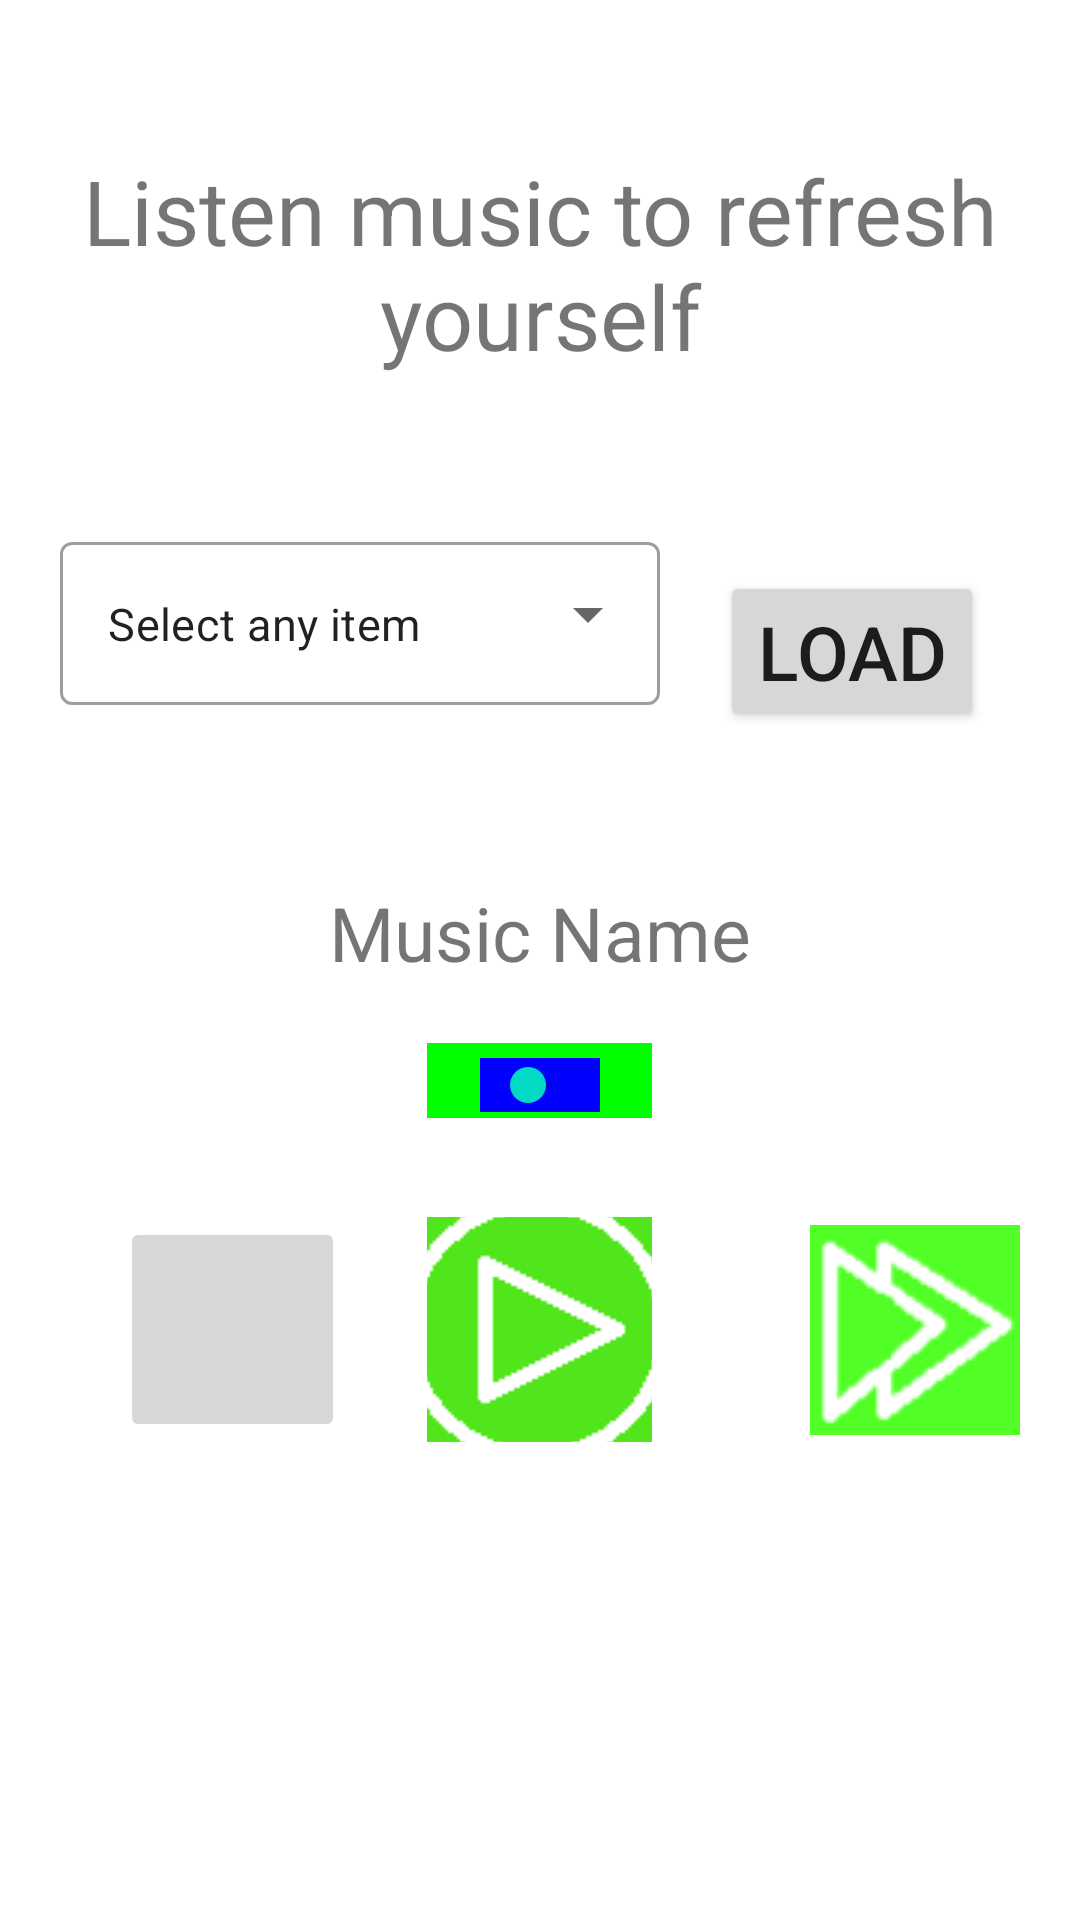

The Android layout XML behind this screen, and the referenced resources:
<!-- AndroidManifest.xml: application theme Theme.Project1 -->
<!-- res/layout/activity_main4.xml -->
<?xml version="1.0" encoding="utf-8"?>
<RelativeLayout
    xmlns:android="http://schemas.android.com/apk/res/android"
    xmlns:app="http://schemas.android.com/apk/res-auto"
    xmlns:tools="http://schemas.android.com/tools"
    android:layout_width="match_parent"
    android:layout_height="match_parent"
    tools:context=".MainActivity4">

    <TextView
        android:id="@+id/textView2"
        android:layout_width="wrap_content"
        android:layout_height="wrap_content"
        android:text="Listen music to refresh yourself"
        android:textSize="30dp"
        android:textAlignment="center"
        android:layout_centerHorizontal="true"
        android:layout_marginTop="50dp"/>

    <com.google.android.material.textfield.TextInputLayout
    style="@style/Widget.MaterialComponents.TextInputLayout.OutlinedBox.ExposedDropdownMenu"
        android:id="@+id/dropmenu"
        android:layout_width="200dp"
        android:layout_height="wrap_content"
        android:layout_marginTop="50dp"
        android:layout_marginStart="20dp"
        android:layout_below="@+id/textView2">

    
    <AutoCompleteTextView
        android:id="@+id/autoCompleteTextView"
        android:layout_width="200dp"
        android:layout_height="wrap_content"
        android:layout_weight="1"
        android:inputType="none"
        android:text="Select any item"
        android:textSize="15sp"
        />

    </com.google.android.material.textfield.TextInputLayout>

    <Button
        android:id="@+id/button20"
        android:layout_width="wrap_content"
        android:layout_height="wrap_content"
        android:text="LOAD"
        android:textSize="25dp"
        android:layout_marginTop="65dp"
        android:layout_marginStart="20dp"
        android:layout_below="@+id/textView2"
        android:layout_toEndOf="@+id/dropmenu"/>

    <TextView
        android:id="@+id/textView3"
        android:layout_width="wrap_content"
        android:layout_height="wrap_content"
        android:text="Music Name"
        android:textSize="25sp"
        android:layout_marginTop="50dp"
        android:layout_marginStart="100dp"
        android:layout_centerHorizontal="true"
        android:layout_below="@+id/button20"/>

    <TextView
        android:id="@+id/seek"
        android:layout_height="25dp"
        android:layout_width="75dp"
        android:layout_marginTop="20dp"
        android:background="#00FF00"
        android:layout_centerHorizontal="true"
        android:layout_below="@+id/textView3"/>

    <SeekBar
        android:id="@+id/seekBar"
        android:layout_width="wrap_content"
        android:layout_height="wrap_content"
        android:background="#0000FF"
        android:layout_below="@+id/textView3"
        android:layout_centerHorizontal="true"
        android:layout_margin="25dp"/>

    <ImageButton
        android:id="@+id/imageButton"
        android:layout_width="75dp"
        android:layout_height="75dp"
        android:layout_marginTop="10dp"
        android:layout_marginStart="40dp"
        android:layout_below="@+id/seekBar"
        android:contentDescription="@string/back_img_button"
        android:src="@drawable/b_img" />

    <ImageButton
        android:id="@+id/imageButton2"
        android:layout_width="75dp"
        android:layout_height="75dp"
        android:layout_marginTop="10dp"
        android:layout_centerHorizontal="true"
        android:layout_below="@+id/seekBar"
        android:contentDescription="@string/pause_img_button"
        android:src="@drawable/pause_img1" />

    <ImageButton
        android:id="@+id/imageButton3"
        android:layout_width="75dp"
        android:layout_height="75dp"
        android:layout_marginTop="10dp"
        android:layout_marginStart="50dp"
        android:layout_below="@+id/seekBar"
        android:layout_toEndOf="@+id/imageButton2"
        android:contentDescription="@string/fwd_img_button"
        android:src="@drawable/f_img" />

    <ImageButton
        android:id="@+id/imageButton4"
        android:layout_width="75dp"
        android:layout_height="75dp"
        android:layout_marginTop="10dp"
        android:layout_centerHorizontal="true"
        android:layout_below="@+id/seekBar"
        android:contentDescription="@string/play_img_button"
        android:src="@drawable/play_img1" />
</RelativeLayout>
<!-- resources referenced by this layout -->
<resources>
  <!-- drawable f_img: png bitmap (drawable-v24, 1175 bytes) -->
  <!-- drawable pause_img1: png bitmap (drawable-v24, 518 bytes) -->
  <!-- drawable play_img1: png bitmap (drawable-v24, 1043 bytes) -->
  <string name="back_img_button">Move Backward 5 seconds</string>
  <string name="fwd_img_button">Move Forward 5 seconds</string>
  <string name="pause_img_button">Pause</string>
  <string name="play_img_button">Play</string>
  <style name="Theme.Project1" parent="Theme.MaterialComponents.DayNight.DarkActionBar">
          
          <item name="colorPrimary">@color/purple_500</item>
          <item name="colorPrimaryVariant">@color/purple_700</item>
          <item name="colorOnPrimary">@color/white</item>
          
          <item name="colorSecondary">@color/teal_200</item>
          <item name="colorSecondaryVariant">@color/teal_700</item>
          <item name="colorOnSecondary">@color/black</item>
          
          <item name="android:statusBarColor" tools:targetApi="l">?attr/colorPrimaryVariant</item>
          
      </style>
  <!-- not gathered from this repository: default colours our renderer supplied (Android Studio template values) -->
  <color name="purple_500">#FF6200EE</color>
  <color name="purple_700">#FF3700B3</color>
  <color name="teal_200">#FF03DAC5</color>
  <color name="teal_700">#FF018786</color>
  <color name="black">#FF000000</color>
  <color name="white">#FFFFFFFF</color>
</resources>
